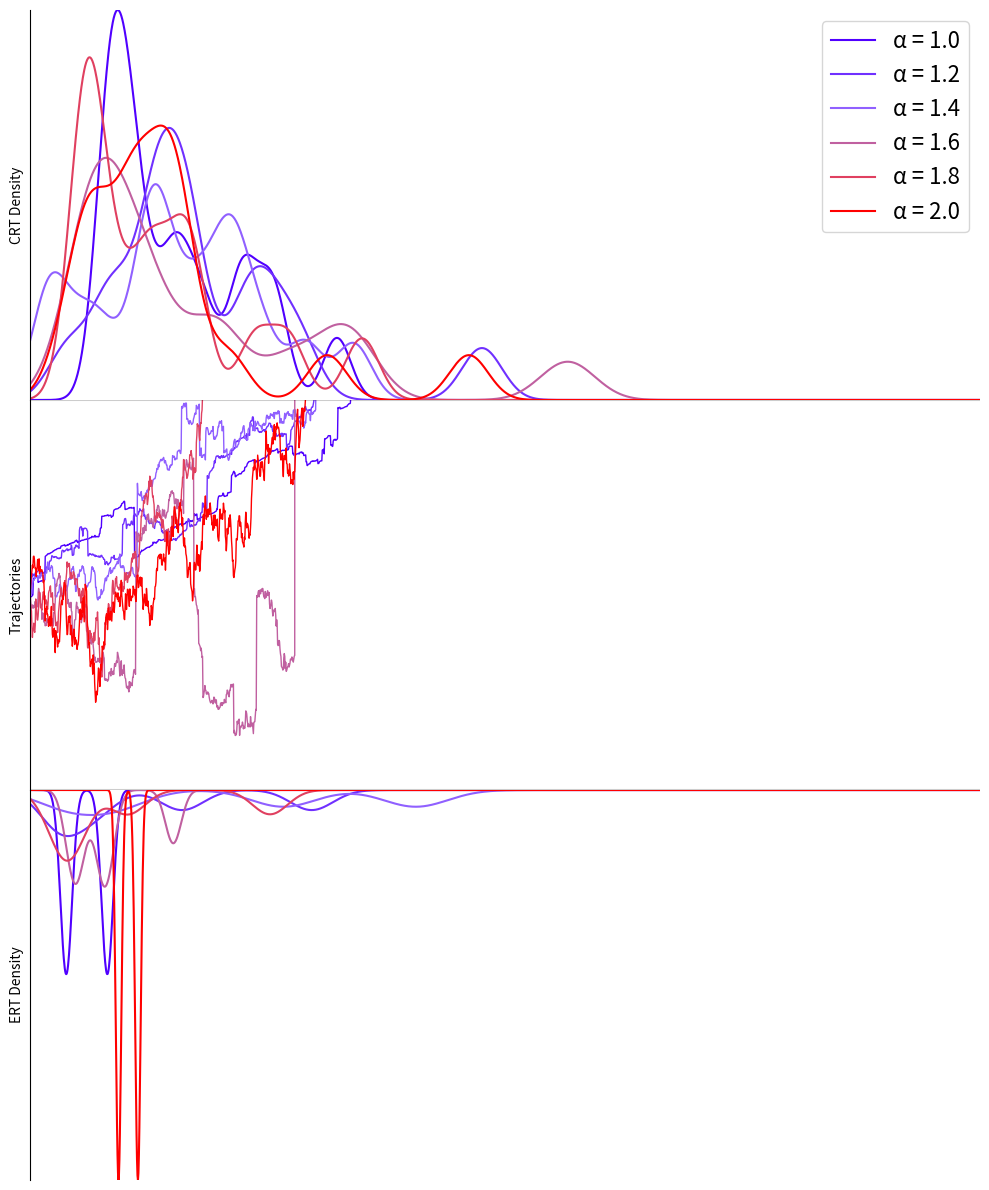

Source code (Python):
#!/usr/bin/env python
# Import required libraries
import numpy as np
import matplotlib.pyplot as plt
from matplotlib.gridspec import GridSpec
import time
import sys

# Custom alpha-stable random number generator
def alpha_stable_random(alpha, beta=0, n=1):
    """Generate random samples from an alpha-stable distribution"""
    # Generate uniform random variables
    u = np.random.uniform(-np.pi/2, np.pi/2, n)
    w = np.random.exponential(1, n)
    
    # Transform to alpha-stable
    if alpha == 1:
        # Special case for alpha = 1
        x = (2/np.pi) * ((np.pi/2 + beta*u) * np.tan(u) - 
                         beta * np.log(w * np.cos(u) / (np.pi/2 + beta*u)))
    else:
        # General case
        a_term = np.sin(alpha * (u + (beta * np.pi/(2*alpha))))
        b_term = (np.cos(u))**(1/alpha)
        c_term = np.cos(u - alpha * (u + (beta * np.pi/(2*alpha)))) / w
        
        x = a_term / b_term * (c_term)**((1-alpha)/alpha)
        
        # Adjust for alpha != 1
        if alpha != 1:
            x = x - beta * np.tan(np.pi * alpha / 2)
    
    return x[0] if n == 1 else x

def visualize_levy_flight_model():
    """Visualize the Lévy flight model with different alpha values."""
    
    print("Starting Lévy flight model simulation...")
    start_time = time.time()
    
    alpha_values = [1.0, 1.2, 1.4, 1.6, 1.8, 2.0]
    drift = 1.0         # Drift rate
    boundary = 2.0      # Upper threshold (lower threshold at 0)
    n_trials = 20    # Number of trials to simulate for distribution
    max_time = 5.0      # Maximum simulation time
    dt = 0.001          # Time step
    ndt = 0.1           # Non-decision time
    
    # Results containers
    correct_rts = {alpha: [] for alpha in alpha_values}
    error_rts = {alpha: [] for alpha in alpha_values}
    sample_trajectories = {alpha: None for alpha in alpha_values}
    
    # For visualizing trajectories
    def simulate_trajectory(alpha, v, a, max_steps=5000):
        position = np.zeros(max_steps+1)
        position[0] = 0.5 * a  # Start in the middle
        
        for step in range(max_steps):
            # Generate alpha-stable noise using our custom function
            noise = alpha_stable_random(alpha) * dt**(1/alpha)
            
            # Update position
            position[step+1] = position[step] + v * dt + noise
            
            # Check if boundary is reached
            if position[step+1] >= a or position[step+1] <= 0:
                return position[:step+2], step+1
        
        return position, max_steps
    
    # Simulate decision-time distributions for all alpha values
    for alpha in alpha_values:
        print(f"Simulating alpha = {alpha}")
        sys.stdout.flush()  # Ensure output is flushed to the log in background mode
        
        # Generate sample trajectories
        trajectory, steps = simulate_trajectory(alpha, drift, boundary)
        times = np.arange(len(trajectory)) * dt
        sample_trajectories[alpha] = (times, trajectory)
        
        # Generate many trials for RT distributions
        for j in range(n_trials):
            if j % 5000 == 0:
                print(f"  Alpha {alpha}: {j}/{n_trials} trials completed")
                sys.stdout.flush()
            
            # For distributions, use same alpha but add a bit of randomness to other parameters
            v = drift * (1 + 0.1 * np.random.randn())
            
            # Generate noise increment from alpha-stable distribution
            position = 0.5 * boundary
            for step in range(int(max_time/dt)):
                noise = alpha_stable_random(alpha) * dt**(1/alpha)
                position += v * dt + noise
                position = np.clip(position, 0, boundary)  # Clip to boundaries
                
                if position >= boundary:  # Upper boundary (correct)
                    correct_rts[alpha].append(step * dt + ndt)
                    break
                elif position <= 0:  # Lower boundary (error)
                    error_rts[alpha].append(step * dt + ndt)
                    break
    
    print("Simulation completed, generating plot...")
    sys.stdout.flush()
    
    # Calculate maximum densities for scaling purposes
    max_correct_density = 0
    max_error_density = 0
    
    # Kernel density estimation
    from scipy import stats
    
    for alpha in alpha_values:
        if correct_rts[alpha]:
            # Use custom bandwidth for smoother KDE
            density = stats.gaussian_kde(correct_rts[alpha], bw_method=0.2)
            xs = np.linspace(0, max_time, 2000)  # More points for smoother curve
            max_density = max(density(xs))
            max_correct_density = max(max_correct_density, max_density)
            
        if error_rts[alpha]:
            # Use custom bandwidth for smoother KDE
            density = stats.gaussian_kde(error_rts[alpha], bw_method=0.2)
            xs = np.linspace(0, max_time, 2000)  # More points for smoother curve
            max_density = max(density(xs))
            max_error_density = max(max_error_density, max_density)
    
    # Plotting with perfect alignment
    plt.figure(figsize=(10, 12))
    
    # Create GridSpec with zero spacing between subplots
    gs = GridSpec(3, 1, height_ratios=[1, 1, 1], hspace=0)
    
    # Custom colors to match the image (from blue to red)
    colors = ['#5000FF', '#7030FF', '#9060FF', '#C060A0', '#E04060', '#FF0000']
    
    # Top panel: Correct RTs
    ax1 = plt.subplot(gs[0])
    for i, alpha in enumerate(alpha_values):
        if correct_rts[alpha]:
            density = stats.gaussian_kde(correct_rts[alpha], bw_method=0.2)
            xs = np.linspace(0, max_time, 2000)
            ax1.plot(xs, density(xs), color=colors[i], label=f"α = {alpha}", linewidth=1.5)
    ax1.set_xlim(0, max_time)
    ax1.set_ylim(0, max_correct_density)  # Set explicit y-limits
    ax1.set_ylabel('CRT Density')
    # Remove ticks and labels
    ax1.set_xticks([])  # Remove x-ticks
    ax1.set_yticks([])  # Remove y-ticks
    ax1.legend(loc='upper right', frameon=True, fancybox=True,fontsize=16)
    ax1.spines['top'].set_visible(False)
    ax1.spines['right'].set_visible(False)
    ax1.spines['bottom'].set_visible(False)  # Hide bottom spine to connect to middle panel
    
    # Middle panel: Sample trajectories
    ax2 = plt.subplot(gs[1])
    for i, alpha in enumerate(alpha_values):
        times, positions = sample_trajectories[alpha]
        ax2.plot(times, positions, color=colors[i], linewidth=1.0)
    ax2.axhline(y=boundary, color='black', linestyle='-', alpha=0.2)
    ax2.axhline(y=0, color='black', linestyle='-', alpha=0.2)
    ax2.set_xlim(0, 2)  # Focus on the first 2 seconds
    ax2.set_ylim(0, boundary)  # Ensure y-axis exactly matches the boundaries
    ax2.set_ylabel('Trajectories')
    # Remove ticks and labels
    ax2.set_xticks([])  # Remove x-ticks
    ax2.set_yticks([])  # Remove y-ticks
    ax2.spines['top'].set_visible(False)
    ax2.spines['right'].set_visible(False)
    ax2.spines['bottom'].set_visible(False)  # Hide bottom spine to connect to bottom panel
    
    # Bottom panel: Error RTs (properly rotated 180 degrees)
    ax3 = plt.subplot(gs[2])
    for i, alpha in enumerate(alpha_values):
        if error_rts[alpha]:
            density = stats.gaussian_kde(error_rts[alpha], bw_method=0.2)
            xs = np.linspace(0, max_time, 2000)
            # Plot with negative values for proper 180-degree rotation over x-axis
            ax3.plot(xs, -density(xs), color=colors[i], linewidth=1.5)
    ax3.set_xlim(0, max_time)
    # Set y-limits to be exactly the negative of max density so it aligns perfectly
    ax3.set_ylim(-max_error_density, 0)
    # Remove ticks and labels
    ax3.set_xticks([])  # Remove x-ticks
    ax3.set_yticks([])  # Remove y-ticks
    # Remove the x-axis label
    ax3.set_xlabel('')
    ax3.set_ylabel('ERT Density')
    ax3.spines['top'].set_visible(False)
    ax3.spines['right'].set_visible(False)
    ax3.spines['bottom'].set_visible(False)  # Hide bottom axis line
    
    # Adjust layout for perfect alignment
    plt.tight_layout()
    
    # Make post-layout adjustments to ensure perfect alignment
    # This moves the subplots closer together, eliminating any remaining gaps
    plt.subplots_adjust(hspace=0)
    
    # Save the figure without displaying it (good for background processes)
    plt.savefig('levy_flight_model_PY.png', dpi=300)
    
    # Don't call plt.show() in background mode
    
    elapsed_time = time.time() - start_time
    print(f"Completed! Plot saved as 'levy_flight_model_PY.png'")
    print(f"Total execution time: {elapsed_time/60:.2f} minutes")
    
    return "Simulation complete! Results saved as 'levy_flight_model_PY.png'"

if __name__ == "__main__":
    # This allows the script to be run directly from the command line
    visualize_levy_flight_model()
